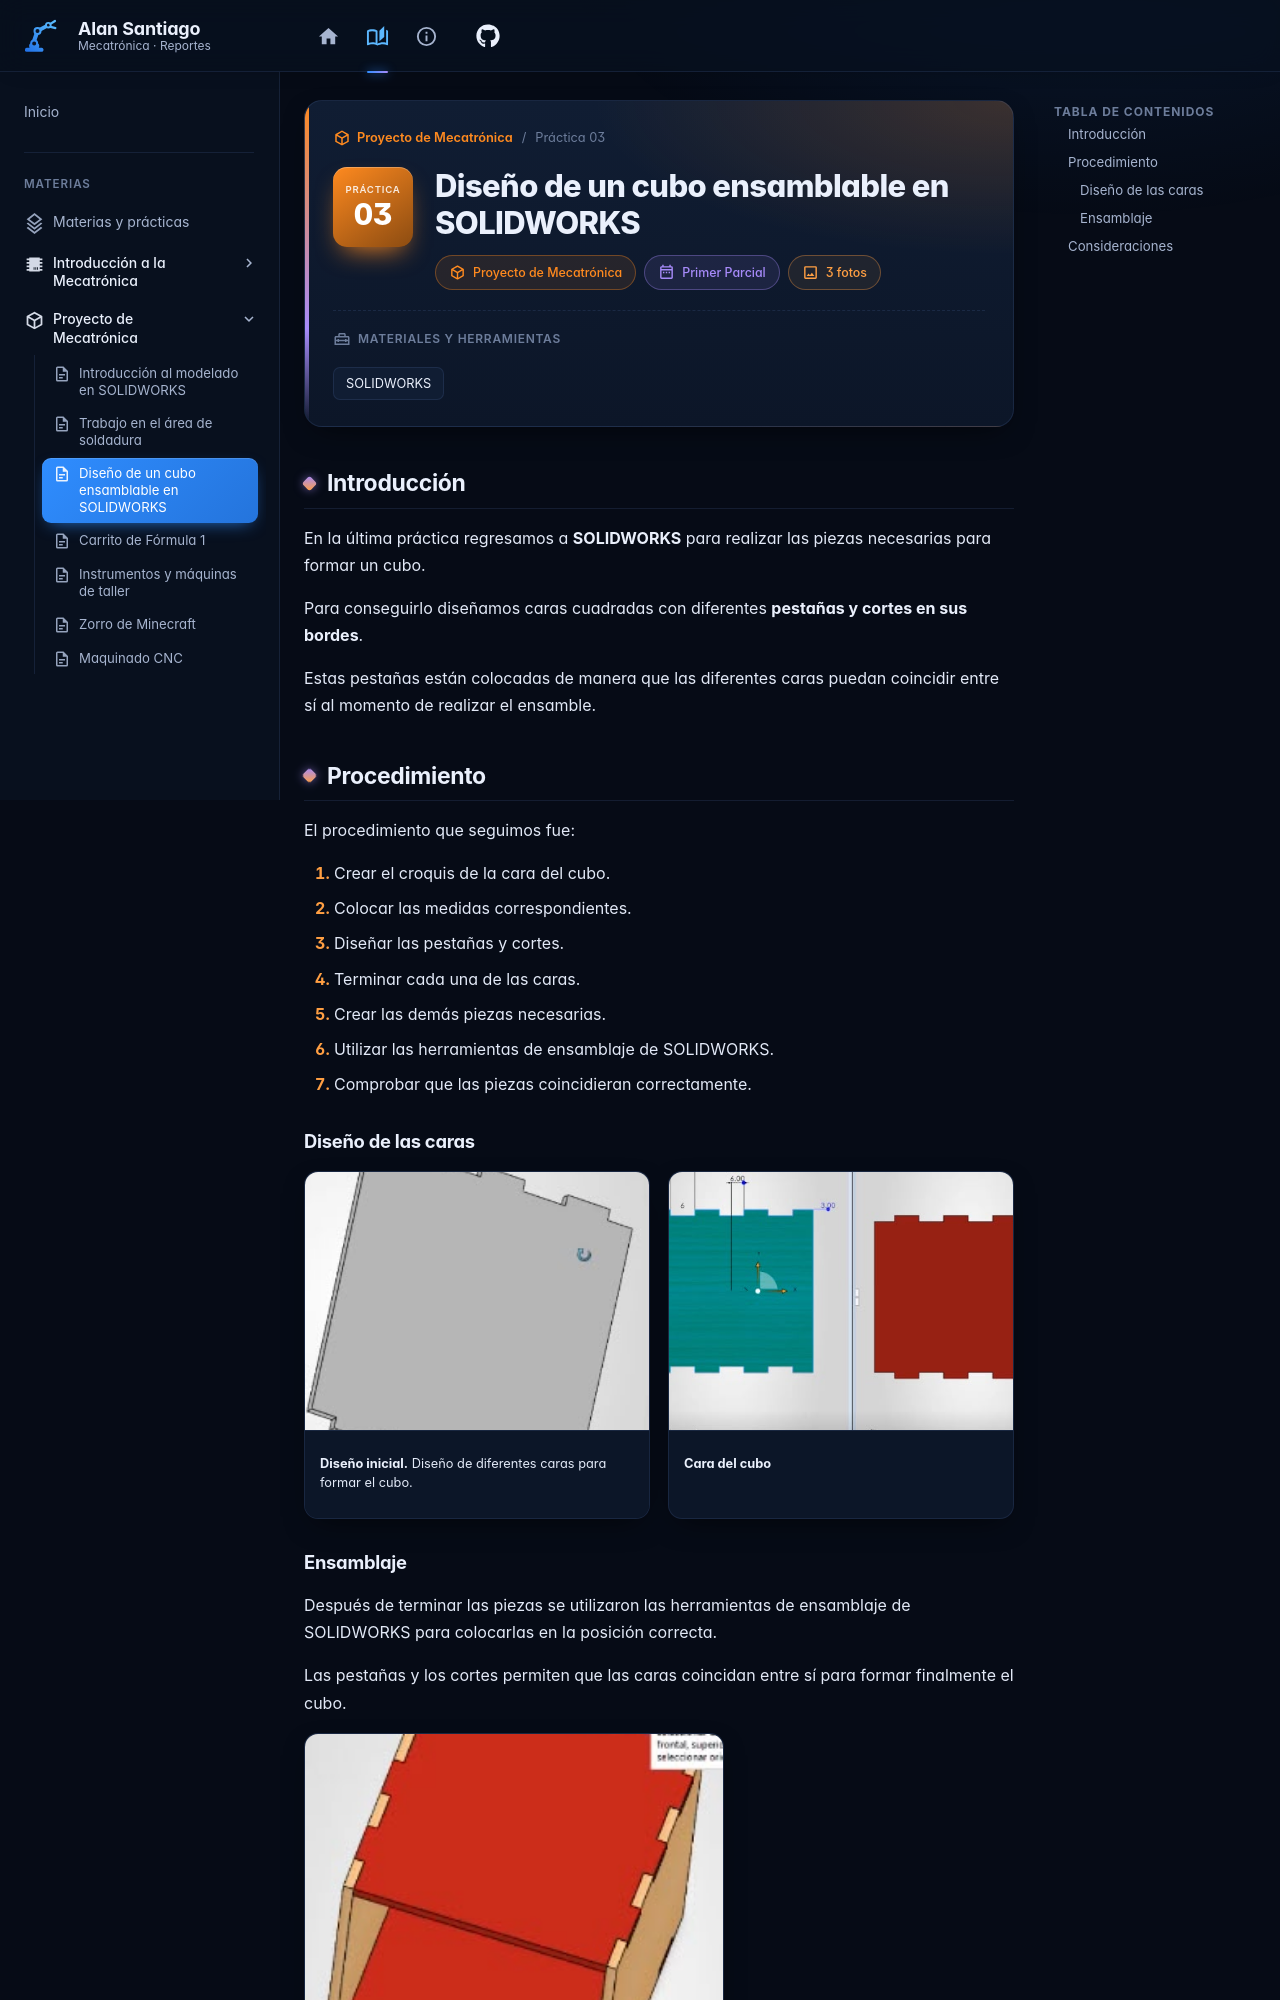

repository: AlanSantiago77/Alan · page: Primer_Parial/Proyecto_Mecatronica/practica-03-cubo-ensamblable/index.html · generator: mkdocs

---
tipo: practica
numero: 3
title: Diseño de un cubo ensamblable en SOLIDWORKS
portada: ../pruebas/armado.jpeg
materiales: [SOLIDWORKS]
etiquetas: [ensamble, pestañas, cortes, cubo]
---

## Introducción

En la última práctica regresamos a **SOLIDWORKS** para realizar las piezas necesarias para formar un cubo.

Para conseguirlo diseñamos caras cuadradas con diferentes **pestañas y cortes en sus bordes**.

Estas pestañas están colocadas de manera que las diferentes caras puedan coincidir entre sí al momento de realizar el ensamble.

## Procedimiento

El procedimiento que seguimos fue:

1. Crear el croquis de la cara del cubo.
2. Colocar las medidas correspondientes.
3. Diseñar las pestañas y cortes.
4. Terminar cada una de las caras.
5. Crear las demás piezas necesarias.
6. Utilizar las herramientas de ensamblaje de SOLIDWORKS.
7. Comprobar que las piezas coincidieran correctamente.

### Diseño de las caras

<div class="galeria" markdown>

![Diseño de las caras](../pruebas/parte1.jpeg)
/// caption
**Diseño inicial.** Diseño de diferentes caras para formar el cubo.
///

![Cara del cubo](../pruebas/piezasdobles.jpeg)
/// caption
**Cara del cubo**
///

</div>
